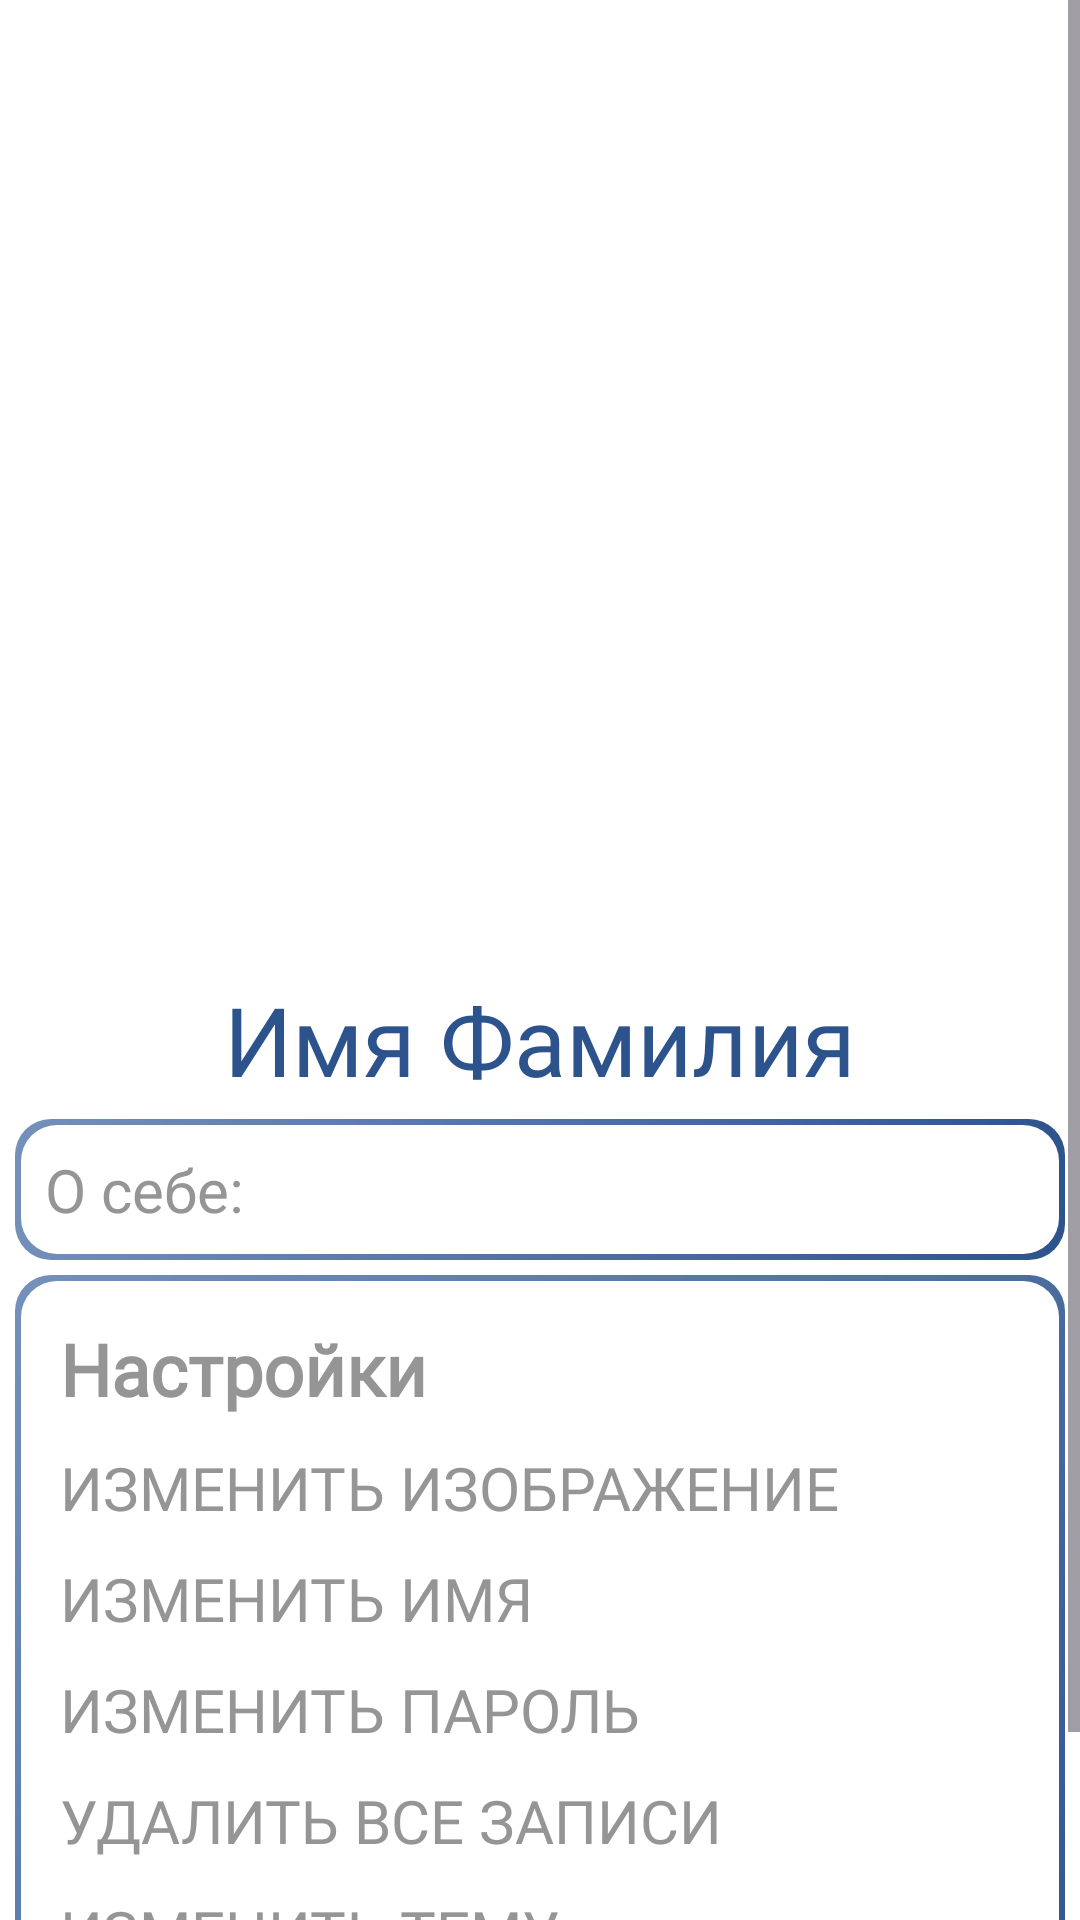

Reconstruct the res/layout file that produces this screen, plus the resources it refers to.
<!-- AndroidManifest.xml: application theme Theme.MyApplication1 -->
<!-- res/layout/fragment_profile_firebase.xml -->
<?xml version="1.0" encoding="utf-8"?>
<FrameLayout xmlns:android="http://schemas.android.com/apk/res/android"
    xmlns:app="http://schemas.android.com/apk/res-auto"
    xmlns:tools="http://schemas.android.com/tools"
    android:layout_width="match_parent"
    android:layout_height="match_parent"
    tools:context=".AppFirebase.ui.ProfileFragmentFirebase"
    android:layout_marginBottom="5dp">

    
    <ScrollView
        android:layout_width="match_parent"
        android:layout_height="wrap_content"
        android:fillViewport="true" >

        <androidx.constraintlayout.widget.ConstraintLayout
            android:layout_width="match_parent"
            android:layout_height="wrap_content"
            android:paddingTop="20sp">


            <ImageView
                android:id="@+id/imageView"
                android:layout_width="300dp"
                android:layout_height="300dp"
                app:layout_constraintEnd_toEndOf="parent"
                app:layout_constraintStart_toStartOf="parent"
                app:layout_constraintTop_toTopOf="parent"
                tools:src="@drawable/image_profile" />

            <TextView
                android:id="@+id/usernameTextView"
                style="@style/textViewTitle"
                android:layout_width="match_parent"
                android:layout_marginBottom="10dp"
                android:layout_marginTop="5dp"
                android:gravity="center"
                android:text="Имя Фамилия"
                app:layout_constraintEnd_toEndOf="parent"
                app:layout_constraintStart_toStartOf="parent"
                app:layout_constraintTop_toBottomOf="@+id/imageView" />

            <LinearLayout
                android:id="@+id/linearLayout2"
                style="@style/linearLayoutStyle"
                android:layout_margin="5dp"
                android:padding="10dp"
                app:layout_constraintEnd_toEndOf="parent"
                app:layout_constraintStart_toStartOf="parent"
                app:layout_constraintTop_toBottomOf="@+id/usernameTextView">

                <TextView
                    android:id="@+id/aboutMeTextView"
                    android:layout_width="match_parent"
                    android:layout_height="wrap_content"
                    android:fontFamily="@font/inter"
                    android:text="О себе:"
                    android:textColor="@color/grayDark"
                    android:textSize="20sp" />
            </LinearLayout>


            <LinearLayout
                android:id="@+id/linearLayout3"
                style="@style/linearLayoutStyle"
                android:layout_margin="5dp"
                android:padding="15dp"
                app:layout_constraintEnd_toEndOf="parent"
                app:layout_constraintStart_toStartOf="parent"
                app:layout_constraintTop_toBottomOf="@+id/linearLayout2">

                <TextView
                    android:layout_width="match_parent"
                    android:layout_height="wrap_content"
                    android:fontFamily="@font/inter_semibold"
                    android:text="Настройки"
                    android:textColor="@color/grayDark"
                    android:textSize="24sp"
                    android:textStyle="bold" />

                <Button
                    android:id="@+id/changeButton"
                    style="@style/buttonProfileSettings"
                    android:text="Изменить изображение" />


                <Button
                    android:id="@+id/changeUsernameButton"
                    style="@style/buttonProfileSettings"
                    android:text="Изменить имя" />

                <Button
                    android:id="@+id/changePasswordButton"
                    style="@style/buttonProfileSettings"
                    android:text="Изменить пароль" />

                <Button
                    android:id="@+id/deleteAllNoteButton"
                    style="@style/buttonProfileSettings"
                    android:text="Удалить все записи" />

                <Button
                    android:id="@+id/changeThemeButton"
                    style="@style/buttonProfileSettings"
                    android:text="Изменить тему" />

                <Button
                    android:id="@+id/logOutButton"
                    style="@style/buttonProfileSettings"
                    android:text="Выйти"
                    android:textColor="@color/redBase" />

            </LinearLayout>



        </androidx.constraintlayout.widget.ConstraintLayout>


    </ScrollView>



</FrameLayout>
<!-- resources referenced by this layout -->
<resources>
  <color name="grayDark">#959595</color>
  <color name="redBase">#E53935</color>
  <!-- drawable image_profile: vector/xml drawable (drawable, 2432 chars, omitted) -->
  <style name="buttonProfileSettings">
          <item name="android:layout_width">match_parent</item>
          <item name="android:layout_height">wrap_content</item>
          <item name="android:layout_marginTop">10dp</item>
          <item name="android:background">@color/transparent</item>
          <item name="android:gravity">start</item>
          <item name="android:textColor">@color/grayDark</item>
          <item name="android:minWidth">0dp</item>
          <item name="android:minHeight">0dp</item>
          <item name="android:padding">0dp</item>
          <item name="android:textSize">20sp</item>
          <item name="android:fontFamily">@font/inter_medium</item>
      </style>
  <style name="linearLayoutStyle">
          <item name="android:background">@drawable/round_rect_linear_layout</item>
          <item name="android:gravity">center</item>
          <item name="android:orientation">vertical</item>
          <item name="android:layout_width">match_parent</item>
          <item name="android:layout_height">wrap_content</item>
          <item name="android:layout_margin">25dp</item>
          <item name="android:paddingTop">35dp</item>
          <item name="android:paddingBottom">35dp</item>
      </style>
  <style name="textViewTitle">
          <item name="android:layout_width">wrap_content</item>
          <item name="android:layout_height">wrap_content</item>
          <item name="android:layout_marginBottom">10dp</item>
          <item name="android:fontFamily">@font/inter_semibold</item>
          <item name="android:textColor">#2D538C</item>
          <item name="android:textSize">32sp</item>
      </style>
  <style name="Theme.MyApplication1" parent="Base.Theme.MyApplication1" />
  <color name="transparent">#00FFFFFF</color>
  <!-- drawable round_rect_linear_layout (drawable) -->
  <?xml version="1.0" encoding="UTF-8"?>
  <layer-list xmlns:android="http://schemas.android.com/apk/res/android" >
      <item>
          <shape android:shape="rectangle" >
              <corners android:radius="12dp"/>
              <gradient
                  android:angle="315"
                  android:startColor="#7490BB"
                  android:endColor="#2D538C"
                  android:type="linear" />
          </shape>
      </item>
  
      <item
          android:bottom="2dp"
          android:left="2dp"
          android:right="2dp"
          android:top="2dp">
          <shape android:shape="rectangle" >
              <corners android:radius="12dp"/>
              <solid android:color="@color/white" />
          </shape>
      </item>
  
  
  
  
  
  </layer-list>
  <style name="Base.Theme.MyApplication1" parent="Theme.Material3.DayNight.NoActionBar">
          <item name="android:windowBackground">@color/white</item>
          <item name="colorPrimaryDark">@color/blueDark</item>
          <item name="colorAccent">@color/blueDark</item>
          
          
      </style>
  <color name="white">#FFFFFFFF</color>
  <color name="blueDark">#2D538C</color>
</resources>
